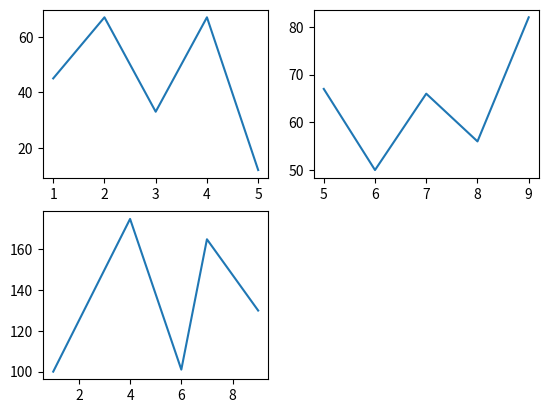

Reproduce this figure in Python.
import matplotlib.pyplot as plt

# Subplots with Lists
# Define the data for the first subplot
x1 = [1, 2, 3, 4, 5]
a = [45, 67, 33, 67, 12]

# Define the data for the second subplot
x2 = [5, 6, 7, 8, 9]
b = [67, 50, 66, 56, 82]

# Define the data for the third subplot
x3 = [1, 4, 6, 7, 9]
c = [100, 175, 101, 165, 130]

# Create the first subplot
plt.subplot(2, 2, 1)
plt.plot(x1, a)

# Create the second subplot
plt.subplot(2, 2, 2)
plt.plot(x2, b)

# Create the third subplot
plt.subplot(2, 2, 3)
plt.plot(x3, c)

# Display all subplots
plt.show()
